Run: headless pygame with SDL's dummy video driver; simulated clock (each Clock.tick advances the game by its frame time, no real sleeping); random seed 0; keys injected as events and as key.get_pressed() state; mouse plan: one left click at the window centre at the start of phase 2, then a move to the lower-right quarter at the start of phase 3.
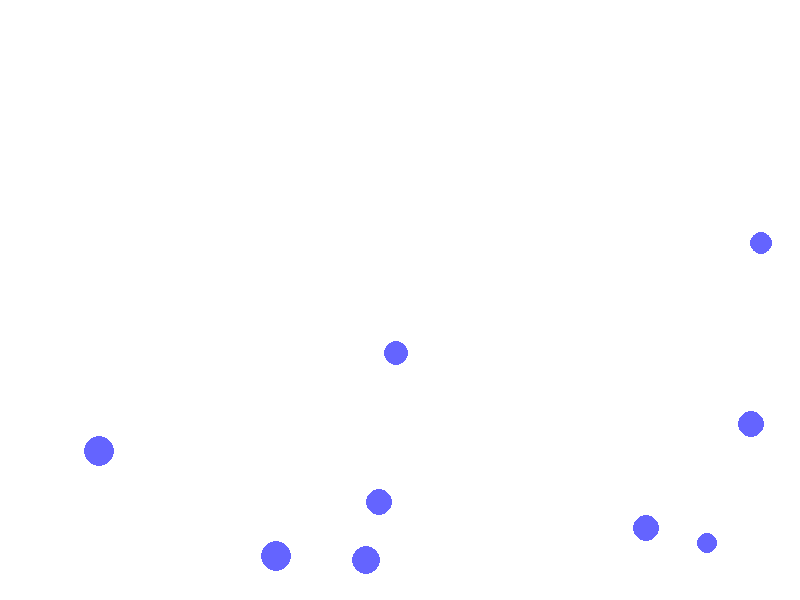
Frame 1 of 4 · flips 1–60 · no input
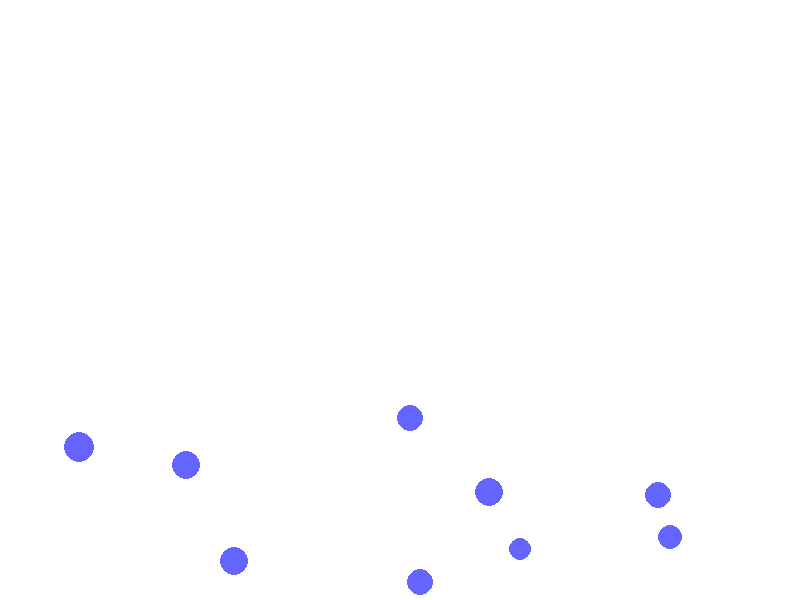
Frame 2 of 4 · flips 61–180 · clicked the window centre · tapped SPACE, RETURN · held RIGHT (→), D
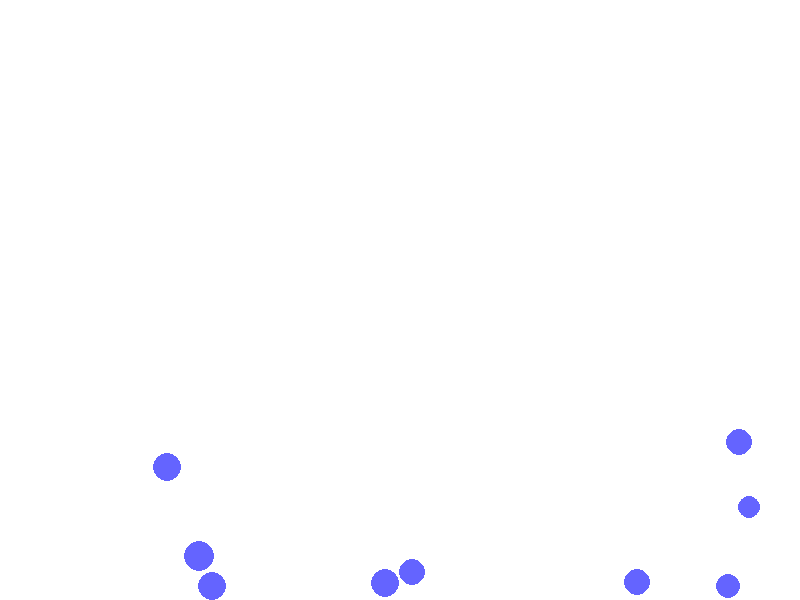
Frame 3 of 4 · flips 181–300 · moved the mouse to the lower-right quarter · held DOWN (↓), S
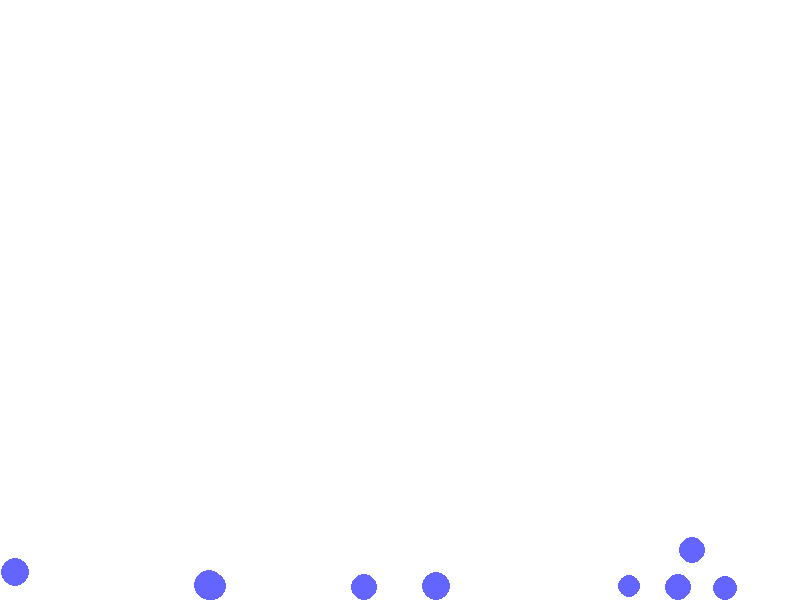
Frame 4 of 4 · flips 301–420 · held LEFT (←), A, UP (↑), W

The pygame program that drew these frames:

"""

Much of the code here is heavily referenced from Peter Collingridge's tutorial on Pygame physics.
His tutorial can be at http://www.petercollingridge.co.uk/pygame-physics-simulation

"""

import sys
import math
import pygame
import random

# Color and Size Constants
BLACK = (0, 0, 0)
WHITE = (255, 255, 255)
BLUE = (100, 100, 255)
COLOR_KEY = (255, 0, 255)

FPS = 60
RESOLUTION = WINDOW_WIDTH, WINDOW_HEIGHT = (800, 600)

GRAVITY = (math.pi, 0.2)
DRAG = 0.999
ELASTICITY = 0.75


class Particle(pygame.sprite.Sprite):
    def __init__(self, size, x, y, speed, angle):
        super().__init__()
        self.size = size
        self.image = pygame.Surface([self.size * 2, self.size * 2])
        self.image.fill(COLOR_KEY)
        self.image.set_colorkey(COLOR_KEY)
        pygame.draw.circle(self.image, BLUE, (self.size, self.size), self.size)
        self.rect = self.image.get_rect()
        self.rect.x = x
        self.rect.y = y
        self.speed = speed
        self.angle = angle

    def reflect(self, axis):
        if axis == 'x':
            self.angle = - self.angle
        elif axis == 'y':
            self.angle = math.pi - self.angle
        self.speed *= ELASTICITY

    def add_vectors(self, angle2, speed2):
        x = math.sin(self.angle) * self.speed + math.sin(angle2) * speed2
        y = math.cos(self.angle) * self.speed + math.cos(angle2) * speed2
        speed = math.hypot(x, y)
        angle = math.pi / 2 - math.atan2(y, x)
        return angle, speed

    def update(self):
        self.angle, self.speed = self.add_vectors(GRAVITY[0], GRAVITY[1])
        self.speed *= DRAG

        self.rect.x += math.sin(self.angle) * self.speed
        self.rect.y -= math.cos(self.angle) * self.speed

        if self.rect.right > WINDOW_WIDTH:
            self.rect.right = WINDOW_WIDTH
            self.reflect('x')
        elif self.rect.left < 0:
            self.rect.left = 0
            self.reflect('x')

        if self.rect.bottom > WINDOW_HEIGHT:
            self.rect.bottom = WINDOW_HEIGHT
            self.reflect('y')
        elif self.rect.top < 0:
            self.rect.top = 0
            self.reflect('y')


pygame.init()
CLOCK = pygame.time.Clock()
DISPLAY_SURF = pygame.display.set_mode(RESOLUTION)
pygame.display.set_caption("Particles")


def main():
    all_sprites_list = pygame.sprite.Group()
    for n in range(1, 10):
        size = random.randint(10, 15)
        x = random.randint(0, WINDOW_WIDTH - size * 2)
        y = random.randint(0, WINDOW_HEIGHT - size * 2)
        speed = random.randint(3, 10)
        angle = random.uniform(0, 2 * math.pi)
        particle = Particle(size, x, y, speed, angle)
        all_sprites_list.add(particle)

    while True:
        for event in pygame.event.get():
            if event.type == pygame.QUIT:
                pygame.quit()
                sys.exit()
            elif event.type == pygame.KEYDOWN:
                if event.key == pygame.K_ESCAPE:
                    pygame.quit()
                    sys.exit()
                elif event.key == pygame.K_SPACE:
                    main()
            elif event.type == pygame.MOUSEBUTTONDOWN:
                (mouse_x, mouse_y) = pygame.mouse.get_pos()

        DISPLAY_SURF.fill(WHITE)
        all_sprites_list.update()
        all_sprites_list.draw(DISPLAY_SURF)
        pygame.display.flip()
        CLOCK.tick(FPS)


if __name__ == '__main__':
    main()
